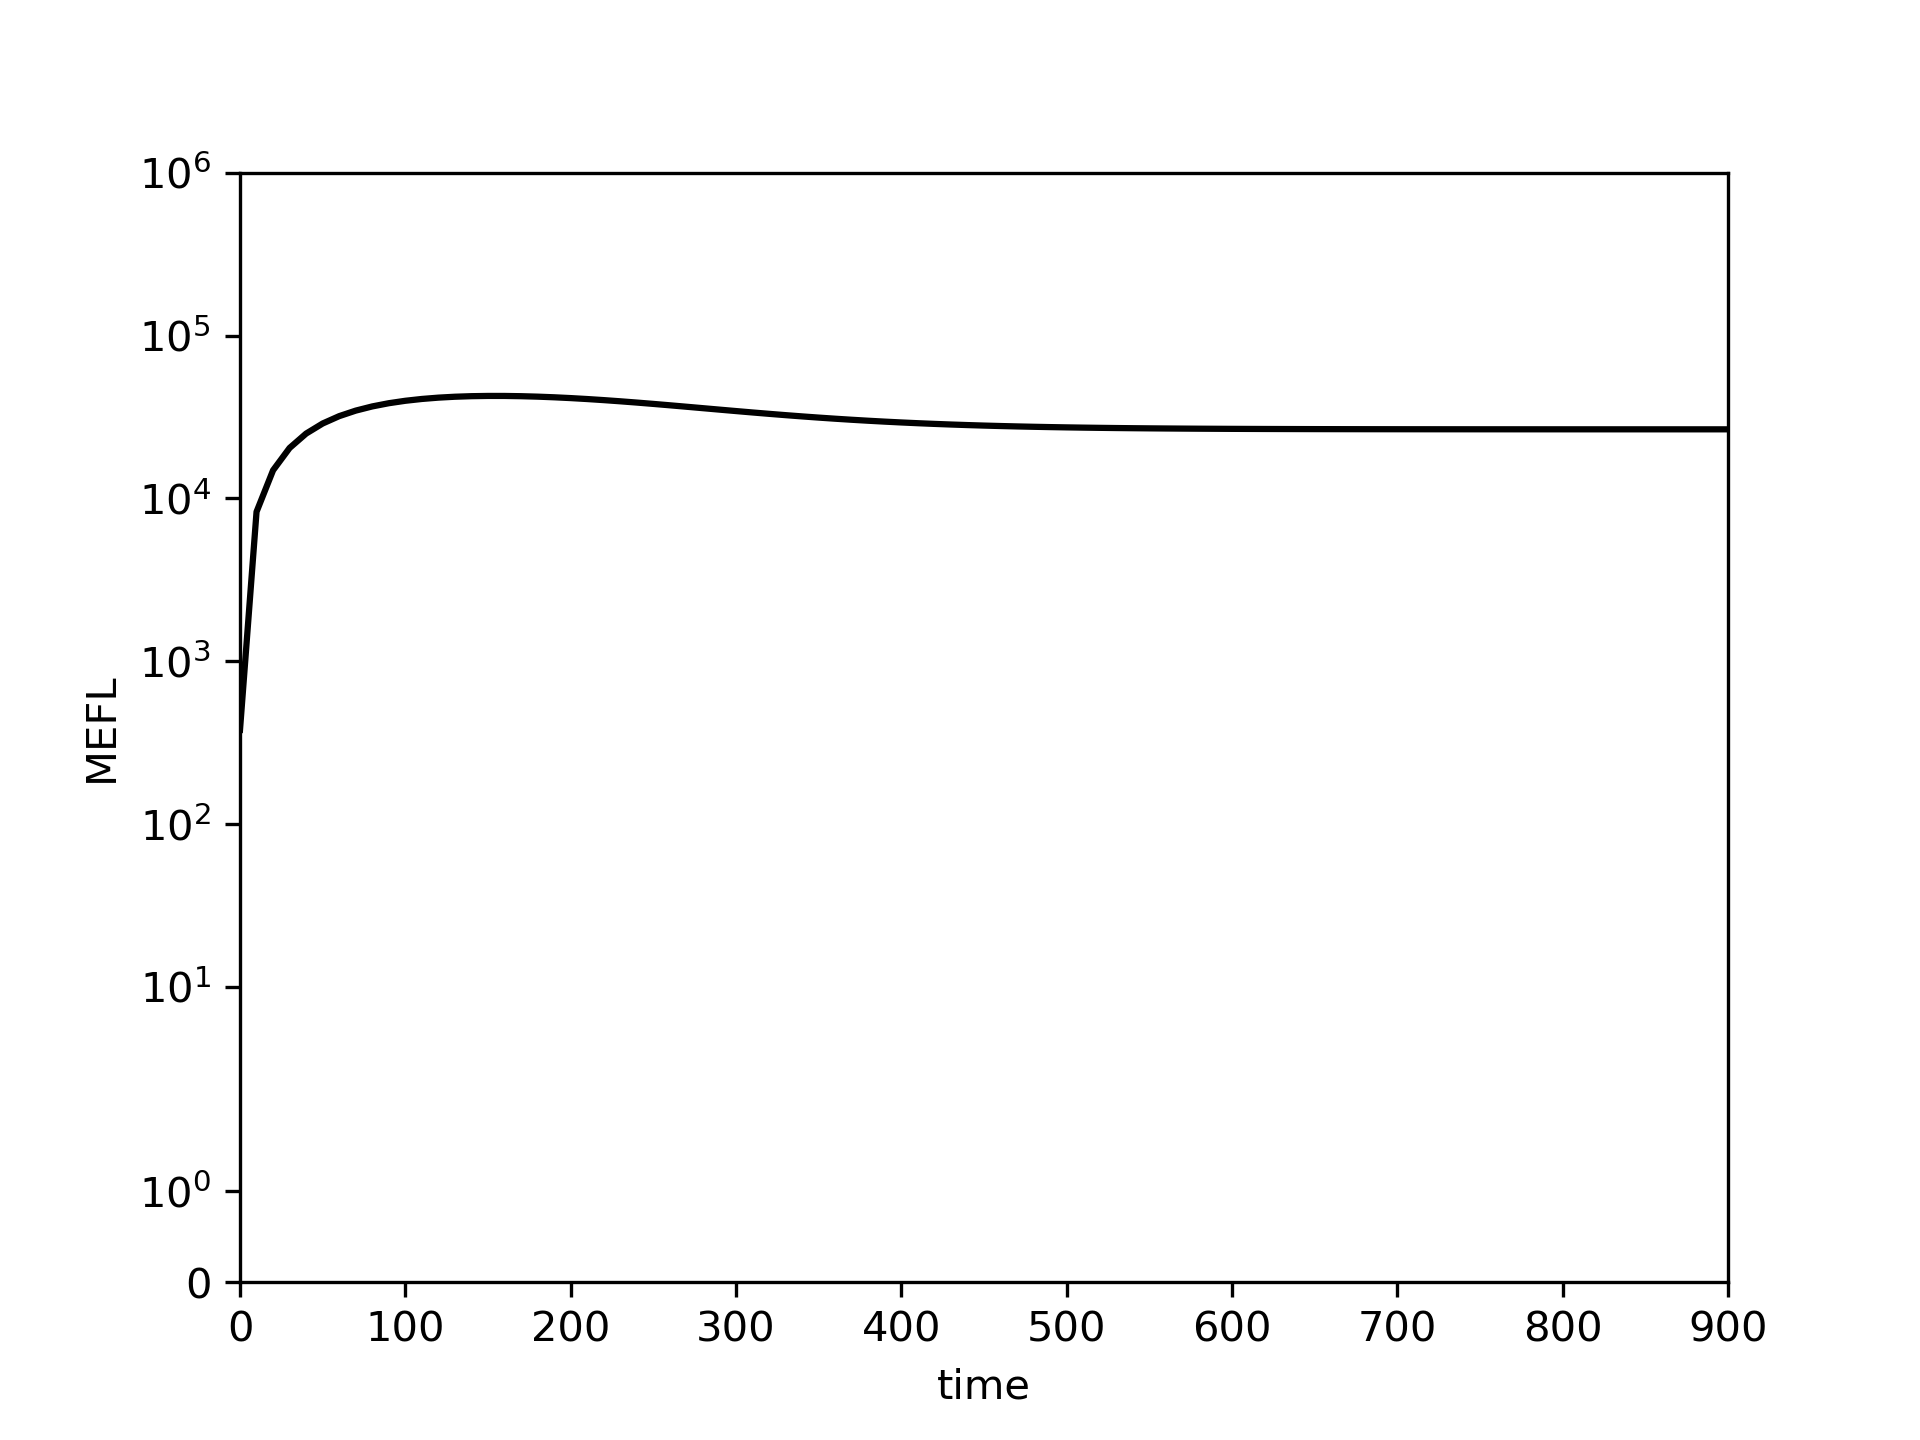

Data behind this chart, as committed beside it:
0.0, 10.0, 20.0, 30.0, 40.0, 50.0, 60.0, 70.0, 80.0, 90.0, 100.0, 110.0, 120.0, 130.0, 140.0, 150.0, 160.0, 170.0, 180.0, 190.0, 200.0, 210.0, 220.0, 230.0
378.9, 8274, 14888, 20417, 25026, 28855, 32021, 34622, 36740, 38444, 39791, 40829, 41599, 42135, 42465, 42615, 42605, 42455, 42183, 41803, 41331, 40781, 40167, 39502
